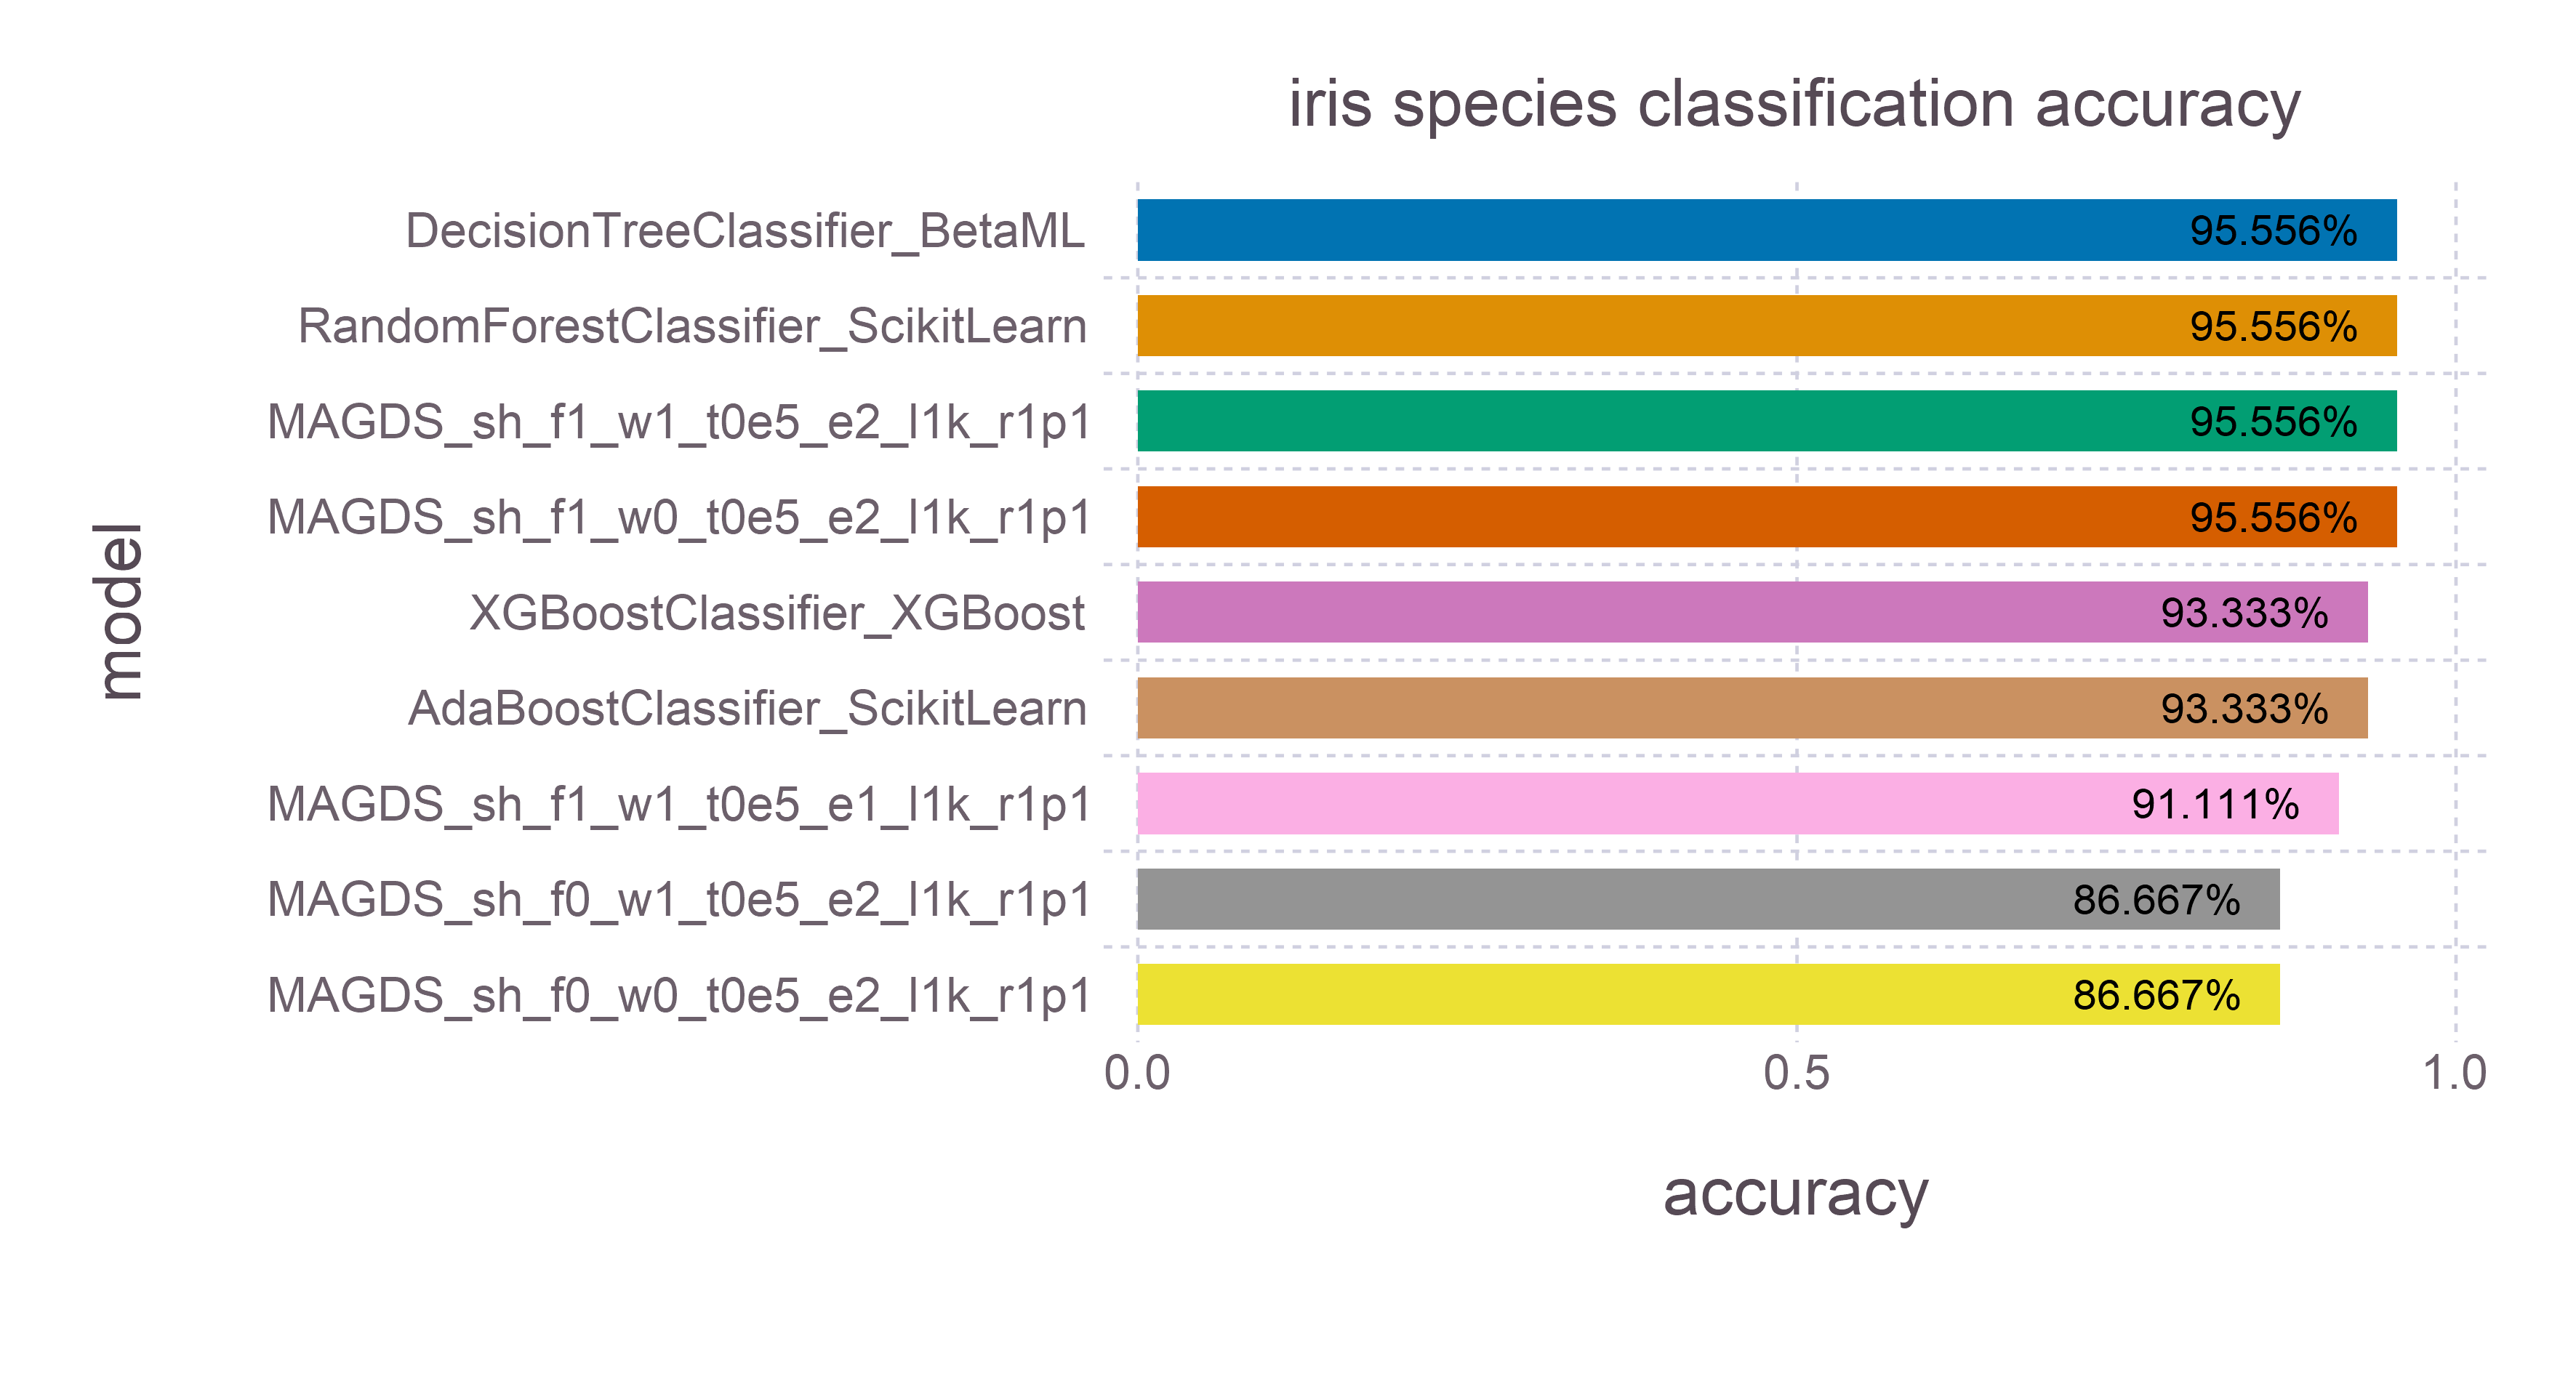

The data file committed next to this chart (first rows):
model, accuracy, time, memory
DecisionTreeClassifier_BetaML, 0.9556, 0.0075, 1191232
RandomForestClassifier_ScikitLearn, 0.9556, 0.1183, 119704
MAGDS_sh_f1_w1_t0e5_e2_l1k_r1p1, 0.9556, 0.005433, 4352
MAGDS_sh_f1_w0_t0e5_e2_l1k_r1p1, 0.9556, 0.005409, 4352
XGBoostClassifier_XGBoost, 0.9333, 0.02395, 168552
AdaBoostClassifier_ScikitLearn, 0.9333, 0.05978, 112760
MAGDS_sh_f1_w1_t0e5_e1_l1k_r1p1, 0.9111, 0.004523, 4352
MAGDS_sh_f0_w1_t0e5_e2_l1k_r1p1, 0.8667, 0.003632, 4352
MAGDS_sh_f0_w0_t0e5_e2_l1k_r1p1, 0.8667, 0.003585, 4352
